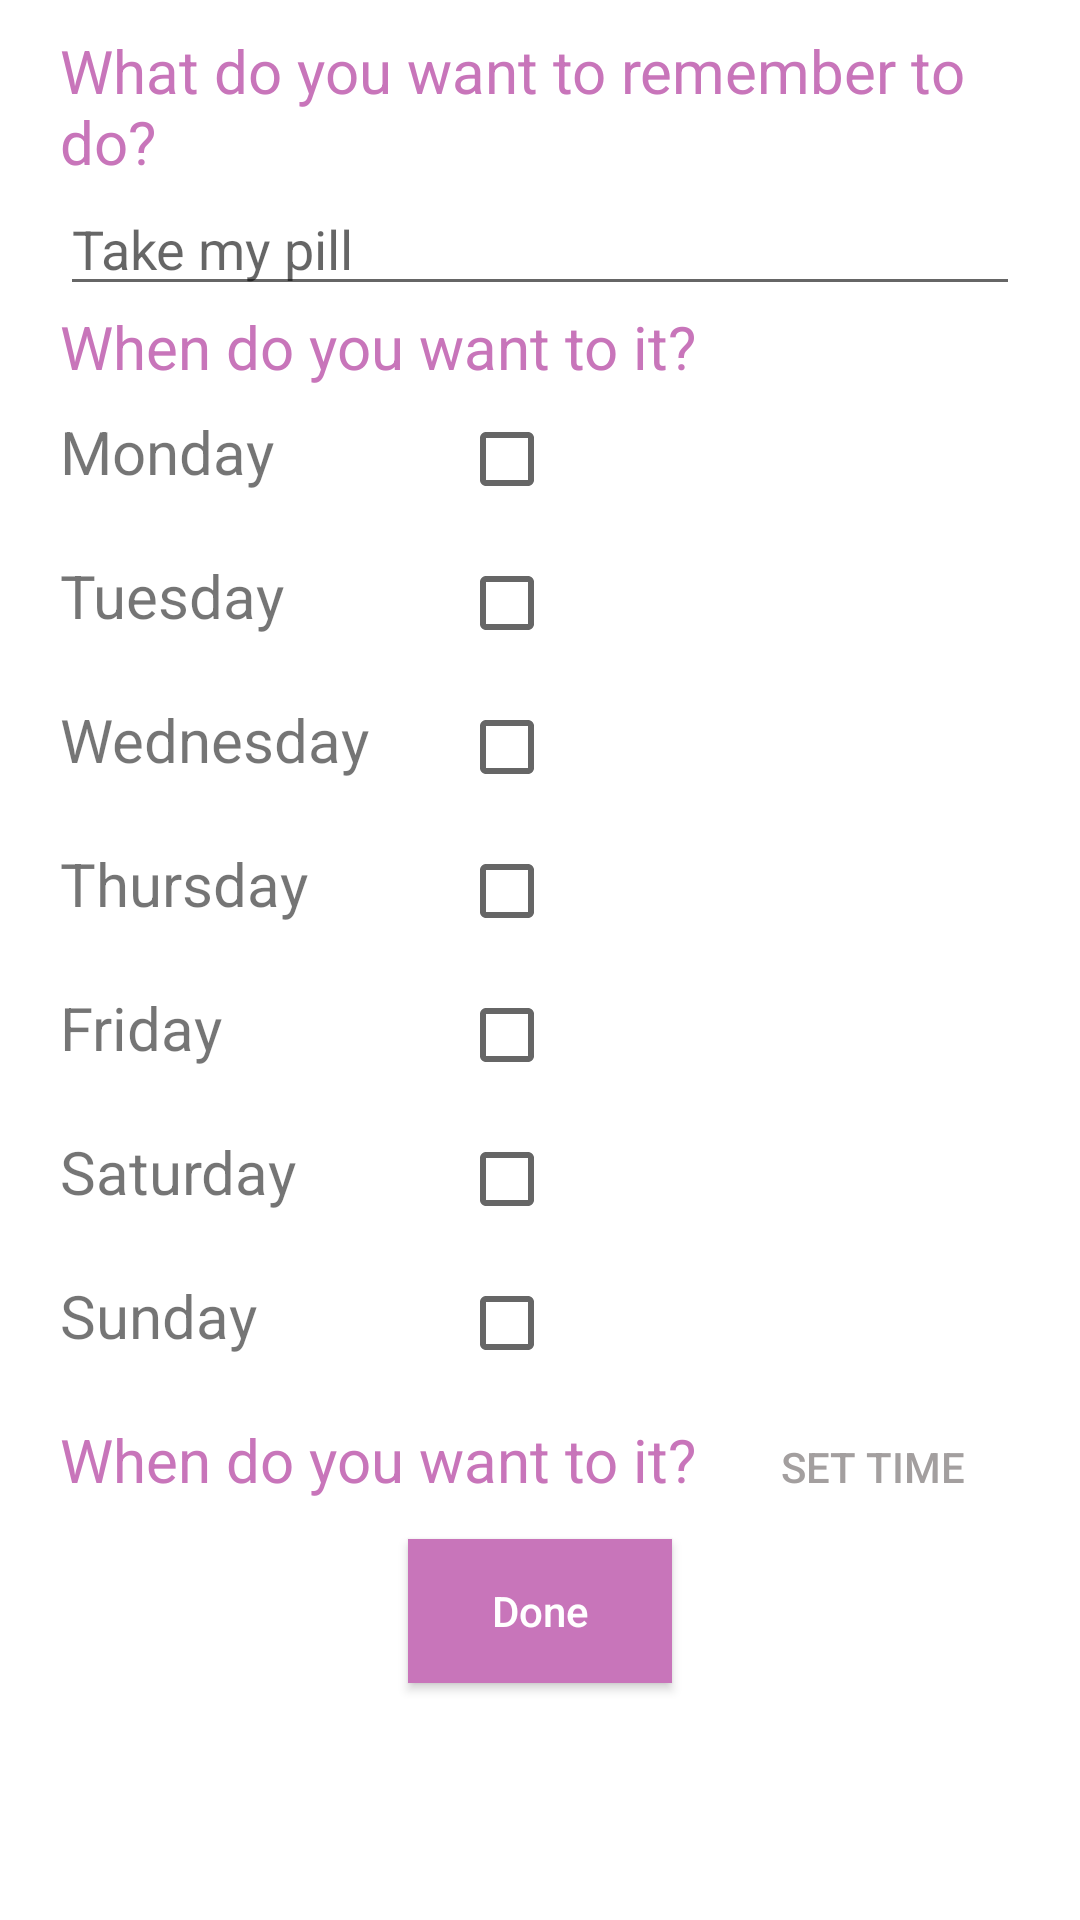

Produce the Android XML layout that renders to this screen, including the resource entries it uses.
<!-- AndroidManifest.xml: application theme Theme.Digimind -->
<!-- res/layout/fragment_dashboard.xml -->
<?xml version="1.0" encoding="utf-8"?>
<LinearLayout xmlns:android="http://schemas.android.com/apk/res/android"
    xmlns:app="http://schemas.android.com/apk/res-auto"
    xmlns:tools="http://schemas.android.com/tools"
    android:layout_width="match_parent"
    android:layout_height="match_parent"
    android:orientation="vertical"
    android:paddingLeft="20dp"
    android:paddingRight="20dp"
    tools:context=".ui.dashboard.DashboardFragment">

     <ImageView
         android:layout_width="match_parent"
         android:layout_height="wrap_content"
         android:layout_marginBottom="10dp"
         android:src="@drawable/logobrain"
         />

    <ScrollView
        android:layout_width="match_parent"
        android:layout_height="match_parent">

        <LinearLayout
            android:layout_width="match_parent"
            android:layout_height="wrap_content"
            android:orientation="vertical">

            <TextView
                android:layout_width="match_parent"
                android:layout_height="wrap_content"
                android:text="@string/what"
                android:textColor="@color/accent"
                android:textSize="20sp" />

            <EditText
                android:id="@+id/taskTittle"
                android:layout_width="match_parent"
                android:layout_height="wrap_content"
                android:hint="Take my pill"
                android:inputType="text" />

            <TextView
                android:layout_width="match_parent"
                android:layout_height="wrap_content"
                android:text="@string/when"
                android:textColor="@color/accent"
                android:textSize="20sp" />

            <TableLayout
                android:layout_width="match_parent"
                android:layout_height="wrap_content">

                <TableRow>

                    <TextView
                        android:layout_width="wrap_content"
                        android:layout_height="wrap_content"
                        android:text="@string/monday"
                        android:textSize="20sp" />

                    <CheckBox
                        android:id="@+id/monday"
                        android:layout_width="wrap_content"
                        android:layout_height="wrap_content"
                        android:layout_marginStart="30dp" />
                </TableRow>

                <TableRow>

                    <TextView
                        android:layout_width="wrap_content"
                        android:layout_height="wrap_content"
                        android:text="@string/tuesday"
                        android:textSize="20sp" />

                    <CheckBox
                        android:id="@+id/tuesday"
                        android:layout_width="wrap_content"
                        android:layout_height="wrap_content"
                        android:layout_marginStart="30dp" />
                </TableRow>

                <TableRow>

                    <TextView
                        android:layout_width="wrap_content"
                        android:layout_height="wrap_content"
                        android:text="@string/wednesday"
                        android:textSize="20sp" />

                    <CheckBox
                        android:id="@+id/wednesday"
                        android:layout_width="wrap_content"
                        android:layout_height="wrap_content"
                        android:layout_marginStart="30dp" />
                </TableRow>

                <TableRow>

                    <TextView
                        android:layout_width="wrap_content"
                        android:layout_height="wrap_content"
                        android:text="@string/thursday"
                        android:textSize="20sp" />

                    <CheckBox
                        android:id="@+id/thursday"
                        android:layout_width="wrap_content"
                        android:layout_height="wrap_content"
                        android:layout_marginStart="30dp" />
                </TableRow>

                <TableRow>

                    <TextView
                        android:layout_width="wrap_content"
                        android:layout_height="wrap_content"
                        android:text="@string/friday"
                        android:textSize="20sp" />

                    <CheckBox
                        android:id="@+id/friday"
                        android:layout_width="wrap_content"
                        android:layout_height="wrap_content"
                        android:layout_marginStart="30dp" />
                </TableRow>

                <TableRow>

                    <TextView
                        android:layout_width="wrap_content"
                        android:layout_height="wrap_content"
                        android:text="@string/saturday"
                        android:textSize="20sp" />

                    <CheckBox
                        android:id="@+id/saturday"
                        android:layout_width="wrap_content"
                        android:layout_height="wrap_content"
                        android:layout_marginStart="30dp" />
                </TableRow>

                <TableRow>

                    <TextView
                        android:layout_width="wrap_content"
                        android:layout_height="wrap_content"
                        android:text="@string/sunday"
                        android:textSize="20sp" />

                    <CheckBox
                        android:id="@+id/sunday"
                        android:layout_width="wrap_content"
                        android:layout_height="wrap_content"
                        android:layout_marginStart="30dp" />
                </TableRow>
            </TableLayout>

            <LinearLayout
                android:layout_width="match_parent"
                android:layout_height="wrap_content"
                android:orientation="horizontal">

                <TextView
                    android:layout_width="wrap_content"
                    android:layout_height="wrap_content"
                    android:text="@string/when"
                    android:textColor="@color/accent"
                    android:textSize="20sp" />

                <Button
                    android:id="@+id/button_Time"
                    android:layout_width="wrap_content"
                    android:layout_height="wrap_content"
                    android:layout_marginStart="15dp"
                    android:background="?attr/selectableItemBackground"
                    android:text="Set time"
                    android:textColor="@color/gray" />

            </LinearLayout>

            <Button
                android:id="@+id/button_Save"
                android:layout_width="wrap_content"
                android:layout_height="wrap_content"
                android:layout_gravity="center"
                android:background="@color/accent"
                android:text="Done"
                android:textAllCaps="false"
                android:textColor="@color/white"
                />

            <LinearLayout
                android:layout_width="match_parent"
                android:layout_height="65dp"
                android:orientation="horizontal"/>
        </LinearLayout>
    </ScrollView>
</LinearLayout>
<!-- resources referenced by this layout -->
<resources>
  <color name="accent">#C875BA</color>
  <color name="gray">#A39F9F</color>
  <color name="white">#FFFFFFFF</color>
  <string name="friday">Friday</string>
  <string name="monday">Monday</string>
  <string name="saturday">Saturday</string>
  <string name="sunday">Sunday</string>
  <string name="thursday">Thursday</string>
  <string name="tuesday">Tuesday</string>
  <string name="wednesday">Wednesday</string>
  <string name="what">What do you want to remember to do?</string>
  <string name="when">When do you want to it?</string>
  <style name="Theme.Digimind" parent="Theme.MaterialComponents.DayNight.DarkActionBar">
          
          <item name="colorPrimary">@color/primary</item>
          <item name="colorPrimaryVariant">@color/purple_700</item>
          <item name="colorOnPrimary">@color/white</item>
          
          <item name="colorSecondary">@color/teal_200</item>
          <item name="colorSecondaryVariant">@color/teal_700</item>
          <item name="colorOnSecondary">@color/black</item>
          
          <item name="android:statusBarColor" tools:targetApi="l">?attr/colorPrimaryVariant</item>
          
      </style>
  <color name="primary">#00ACAC</color>
  <color name="purple_700">#FF3700B3</color>
  <color name="teal_200">#FF03DAC5</color>
  <color name="teal_700">#FF018786</color>
  <color name="black">#FF000000</color>
</resources>
